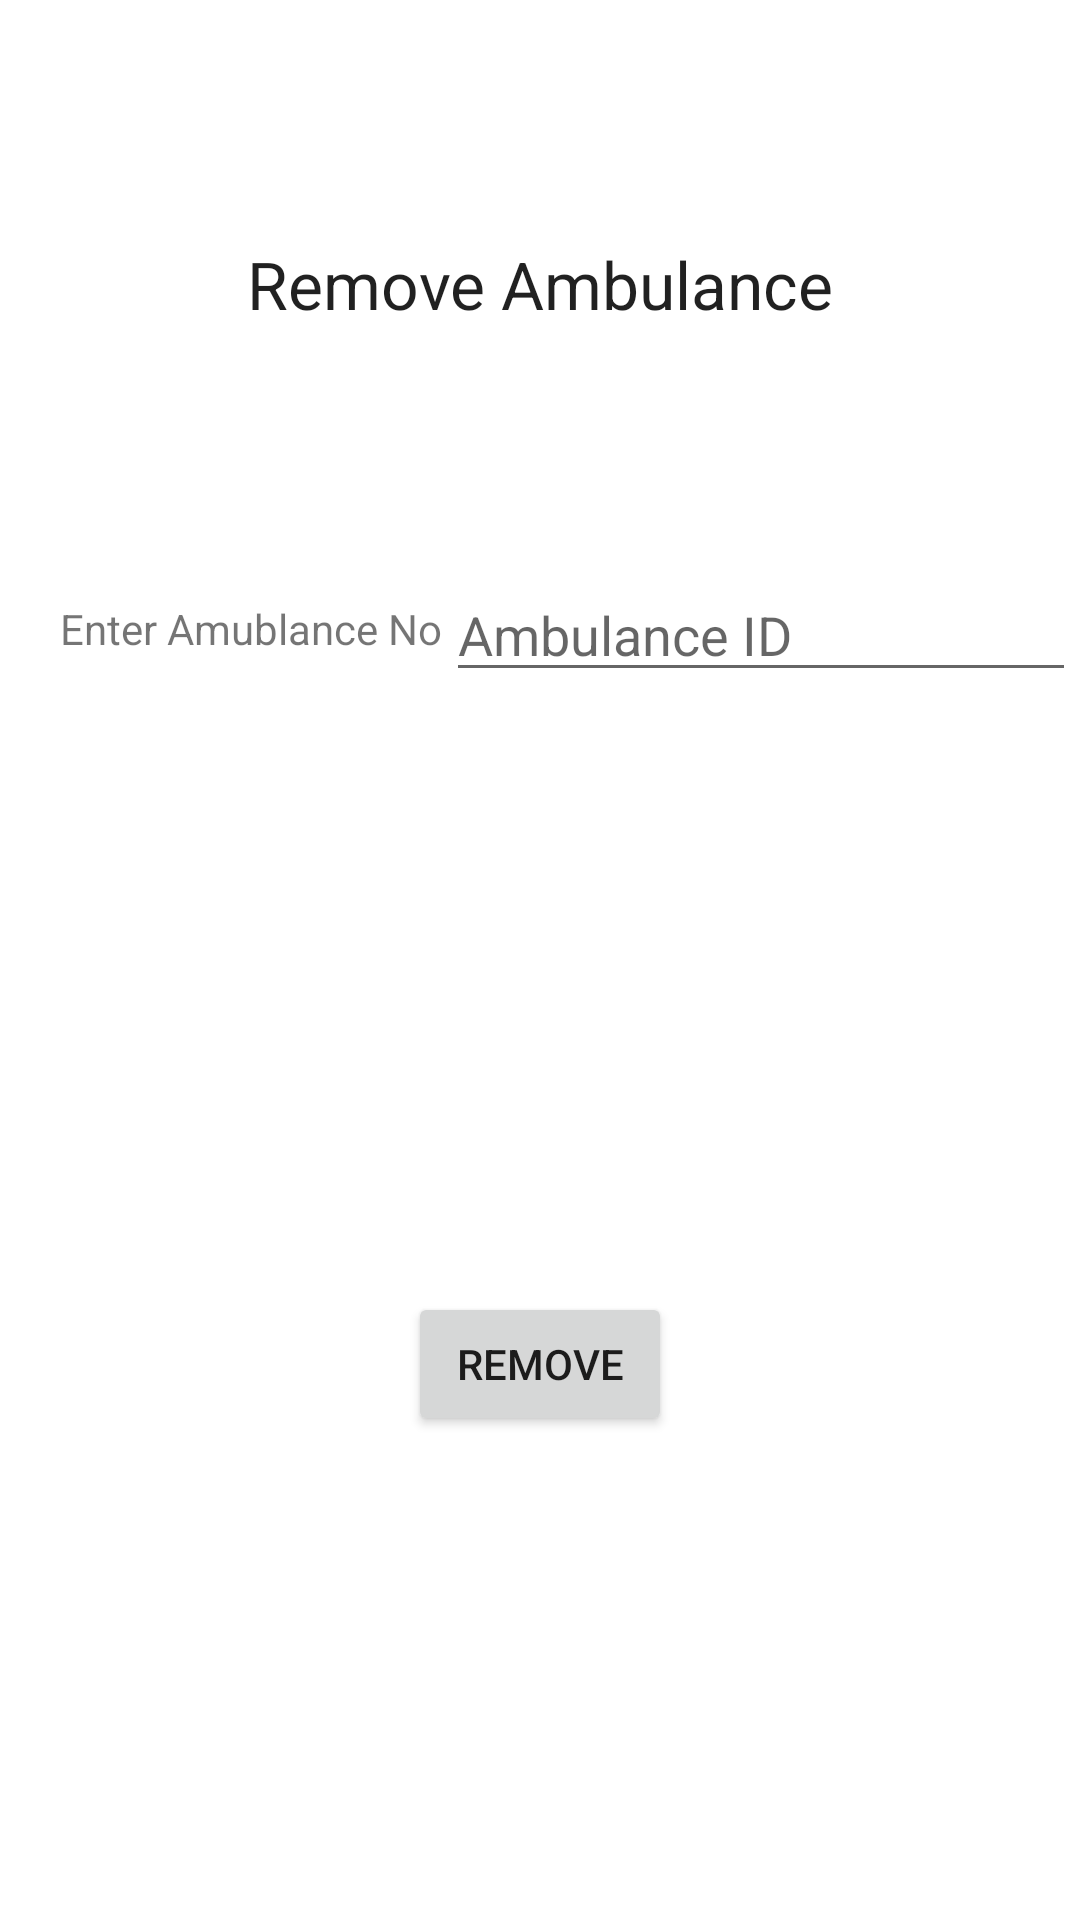

The Android layout XML behind this screen, and the referenced resources:
<!-- AndroidManifest.xml: application theme Theme.SDA_Project -->
<!-- res/layout/activity_manager_remove_ambulance.xml -->
<?xml version="1.0" encoding="utf-8"?>
<ScrollView xmlns:android="http://schemas.android.com/apk/res/android"
    xmlns:app="http://schemas.android.com/apk/res-auto"
    xmlns:tools="http://schemas.android.com/tools"
    android:layout_width="match_parent"
    android:layout_height="match_parent"
    tools:context=".ManagerRemoveAmbulance">

    <androidx.constraintlayout.widget.ConstraintLayout
        android:layout_width="match_parent"
        android:layout_height="match_parent">

    <TextView
        android:id="@+id/textView28"
        android:layout_width="wrap_content"
        android:layout_height="wrap_content"
        android:layout_marginTop="80dp"
        android:text="Remove Ambulance"
        android:textAppearance="@style/TextAppearance.AppCompat.Large"
        app:layout_constraintEnd_toEndOf="parent"
        app:layout_constraintStart_toStartOf="parent"
        app:layout_constraintTop_toTopOf="parent" />

    <TextView
        android:id="@+id/textView29"
        android:layout_width="wrap_content"
        android:layout_height="wrap_content"
        android:layout_marginStart="20dp"
        android:layout_marginTop="200dp"
        android:text="Enter Amublance No"
        app:layout_constraintEnd_toEndOf="parent"
        app:layout_constraintHorizontal_bias="0.0"
        app:layout_constraintStart_toStartOf="parent"
        app:layout_constraintTop_toTopOf="parent" />

    <EditText
        android:id="@+id/DelAmbID"
        android:layout_width="wrap_content"
        android:layout_height="wrap_content"
        android:layout_marginTop="80dp"
        android:ems="10"
        android:hint="Ambulance ID"
        android:inputType="textPersonName"
        app:layout_constraintEnd_toEndOf="parent"
        app:layout_constraintStart_toEndOf="@+id/textView29"
        app:layout_constraintTop_toBottomOf="@+id/textView28" />

    <Button
        android:id="@+id/button31"
        android:layout_width="wrap_content"
        android:layout_height="wrap_content"
        android:layout_marginTop="200dp"
        android:layout_marginBottom="100dp"
        android:onClick="DeleteAmbulance"
        android:text="Remove"
        app:layout_constraintBottom_toBottomOf="parent"
        app:layout_constraintEnd_toEndOf="parent"
        app:layout_constraintStart_toStartOf="parent"
        app:layout_constraintTop_toBottomOf="@+id/DelAmbID" />
    </androidx.constraintlayout.widget.ConstraintLayout>

</ScrollView>
<!-- resources referenced by this layout -->
<resources>
  <style name="Theme.SDA_Project" parent="Theme.MaterialComponents.DayNight.DarkActionBar">
          
          <item name="colorPrimary">@color/purple_500</item>
          <item name="colorPrimaryVariant">@color/purple_700</item>
          <item name="colorOnPrimary">@color/white</item>
          
          <item name="colorSecondary">@color/teal_200</item>
          <item name="colorSecondaryVariant">@color/teal_700</item>
          <item name="colorOnSecondary">@color/black</item>
          
          <item name="android:statusBarColor">?attr/colorPrimaryVariant</item>
          
      </style>
  <!-- not gathered from this repository: default colours our renderer supplied (Android Studio template values) -->
  <color name="purple_500">#FF6200EE</color>
  <color name="purple_700">#FF3700B3</color>
  <color name="teal_200">#FF03DAC5</color>
  <color name="teal_700">#FF018786</color>
  <color name="black">#FF000000</color>
  <color name="white">#FFFFFFFF</color>
</resources>
